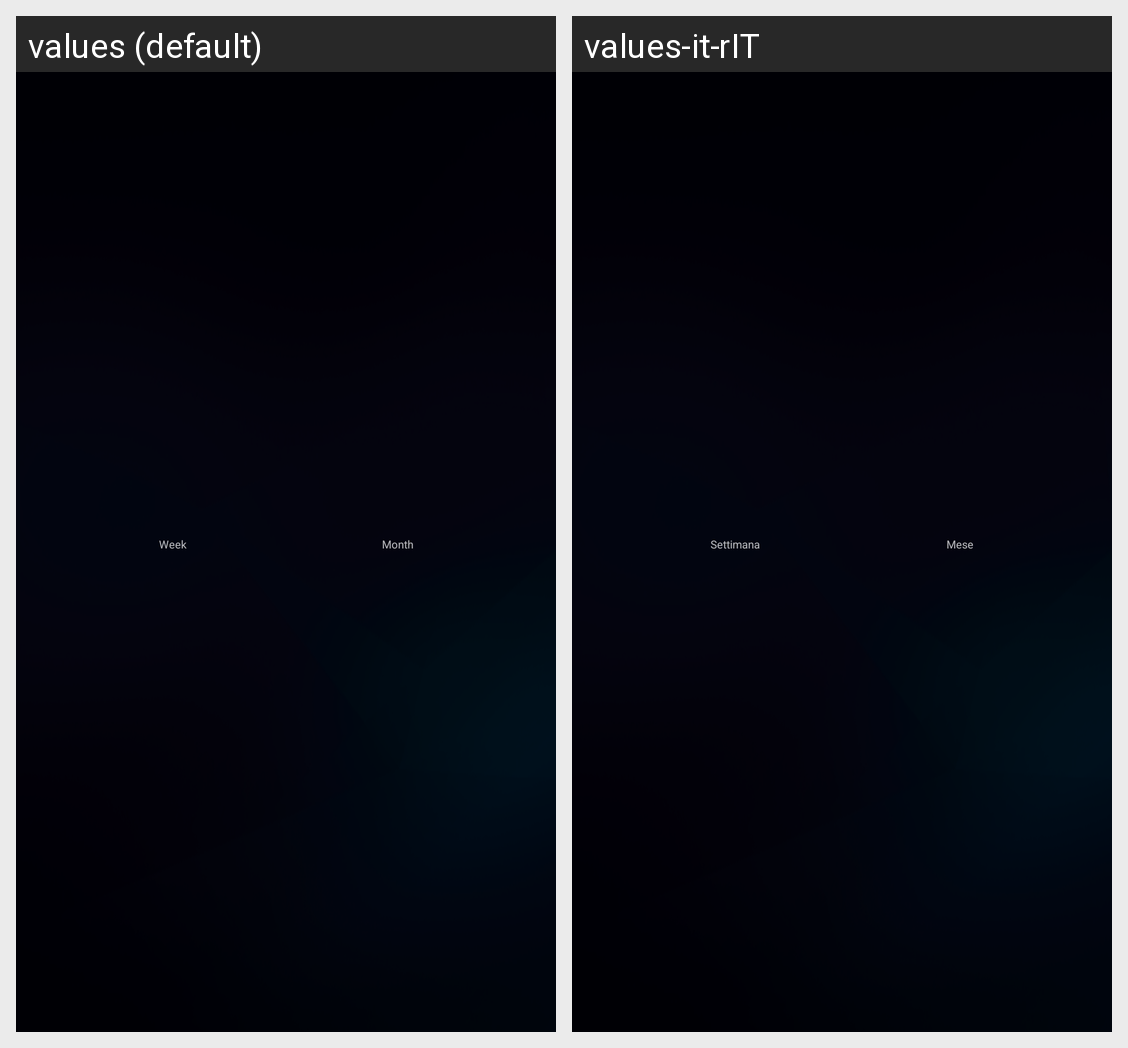

This grid shows one Android layout under two languages. Give, for every string resource on the screen, its name, the default text and each shown locale's text.
Android screen res/layout/activity_stats.xml rendered under 2 locales, left to right: values (default), values-it-rIT. Device: Nexus 5 (rendered at 1080×1920; each locale shown at half size, 540×960, under a caption strip naming it); theme AppTheme.NoActionBar.
Strings drawn on this screen, with the default value and each locale's value (text and hints the layout hard-codes, and strings that could not be matched under every locale, appear in the picture but are not listed):

week
  values: Week
  values-it-rIT: Settimana

month
  values: Month
  values-it-rIT: Mese
